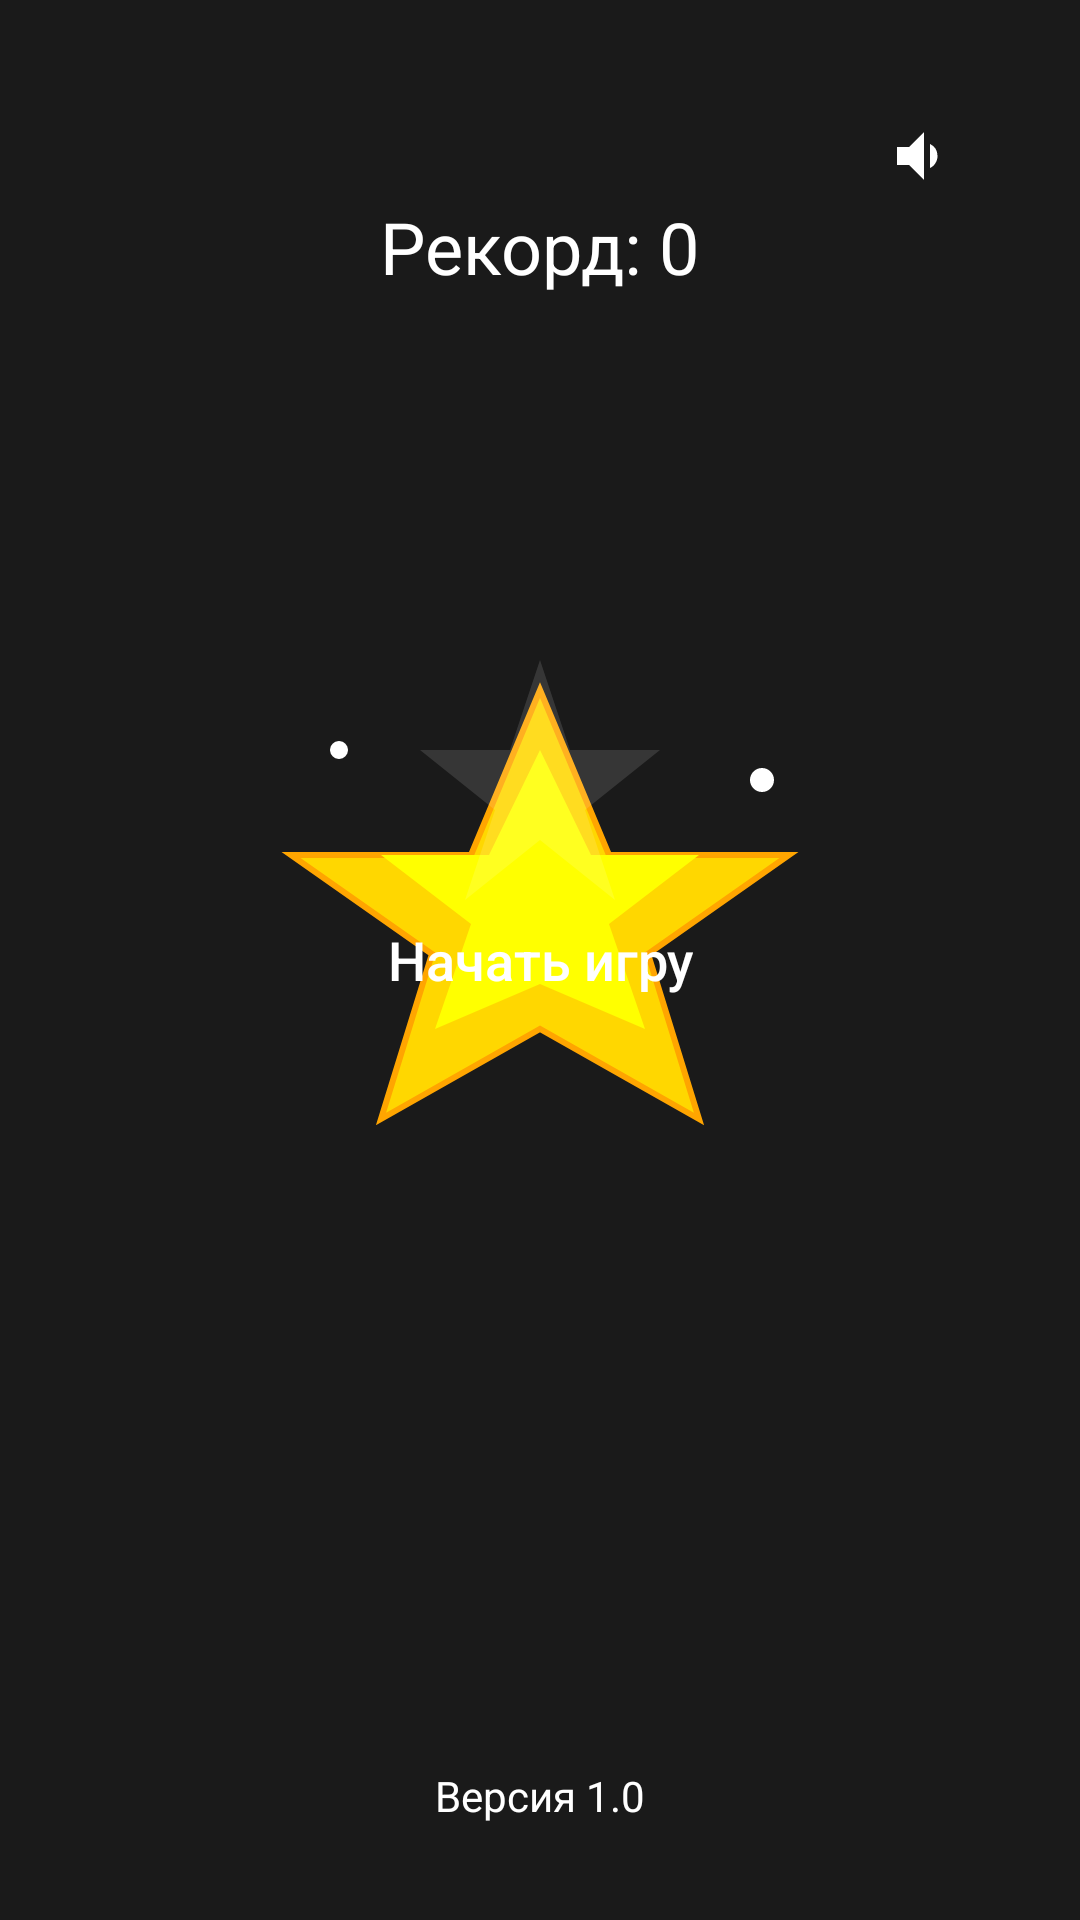

Android layout source for this screen:
<!-- AndroidManifest.xml: application theme Theme.AppCompat.Light.DarkActionBar -->
<!-- res/layout/activity_main.xml -->
<?xml version="1.0" encoding="utf-8"?>
<RelativeLayout xmlns:android="http://schemas.android.com/apk/res/android"
    xmlns:tools="http://schemas.android.com/tools"
    xmlns:app="http://schemas.android.com/apk/res-auto"
    android:layout_width="match_parent"
    android:layout_height="match_parent"
    android:background="@color/background_color"
    android:padding="16dp">

    <ImageButton
        android:id="@+id/btnSoundToggle"
        android:layout_width="40dp"
        android:layout_height="40dp"
        android:layout_alignParentEnd="true"
        android:layout_margin="16dp"
        android:background="?attr/selectableItemBackgroundBorderless"
        android:scaleType="centerInside"
        android:src="@drawable/ic_volume_on"
        app:tint="@color/white" />

    <TextView
        android:id="@+id/highScoreText"
        android:layout_width="wrap_content"
        android:layout_height="wrap_content"
        android:layout_centerHorizontal="true"
        android:layout_marginTop="50dp"
        android:text="Рекорд: 0"
        android:textColor="@color/white"
        android:textSize="24sp" />

    <ImageView
        android:id="@+id/imageView"
        android:layout_width="200dp"
        android:layout_height="200dp"
        android:layout_centerInParent="true"
        android:src="@drawable/ic_game_logo" />

    <Button
        android:id="@+id/startButton"
        android:layout_width="wrap_content"
        android:layout_height="wrap_content"
        android:layout_centerInParent="true"
        android:layout_marginTop="20dp"
        android:text="Начать игру"
        android:textColor="@color/white"
        android:background="@drawable/btn_rounded"
        android:textAllCaps="false"
        android:textSize="18sp"/>

    <TextView
        android:id="@+id/versionText"
        android:layout_width="wrap_content"
        android:layout_height="wrap_content"
        android:layout_alignParentBottom="true"
        android:layout_centerHorizontal="true"
        android:layout_marginBottom="16dp"
        android:text="Версия 1.0"
        android:textColor="@color/white" />

</RelativeLayout>
<!-- resources referenced by this layout -->
<resources>
  <color name="background_color">#1A1A1A</color>
  <color name="white">#FFFFFF</color>
  <!-- drawable ic_game_logo (drawable) -->
  <vector xmlns:android="http://schemas.android.com/apk/res/android"
      android:width="200dp"
      android:height="200dp"
      android:viewportWidth="200"
      android:viewportHeight="200">
  
      
      <path
          android:fillColor="#FFD700"
          android:strokeColor="#FFA500"
          android:strokeWidth="2"
          android:pathData="M100,10 L123,65 L183,65 L136,98 L153,153 L100,123 L47,153 L64,98 L17,65 L77,65 Z"/>
  
      
      <path
          android:fillColor="#FFFF00"
          android:pathData="M100,30 L117,65 L153,65 L123,88 L135,123 L100,108 L65,123 L77,88 L47,65 L83,65 Z"/>
  
      
      <path
          android:fillColor="#20FFFFFF"
          android:pathData="M100,0 L110,30 L140,30 L115,50 L125,80 L100,60 L75,80 L85,50 L60,30 L90,30 Z"/>
  
      
      <group>
          <path
              android:fillColor="#FFFFFF"
              android:pathData="M30,30 a3,3 0 1,0 6,0 a3,3 0 1,0 -6,0"/>
          <path
              android:fillColor="#FFFFFF"
              android:pathData="M170,40 a4,4 0 1,0 8,0 a4,4 0 1,0 -8,0"/>
      </group>
  </vector>
  <!-- drawable ic_volume_on (drawable) -->
  <vector xmlns:android="http://schemas.android.com/apk/res/android"
      android:width="24dp"
      android:height="24dp"
      android:viewportWidth="24"
      android:viewportHeight="24">
      <path android:fillColor="#FFFFFF" android:pathData="M3,9v6h4l5,5V4L7,9H3zM16.5,12A4.5,4.5 0,0 0,14 7.97v8.05c1.48,-0.73 2.5,-2.25 2.5,-4.02z"/>
  </vector>
</resources>
